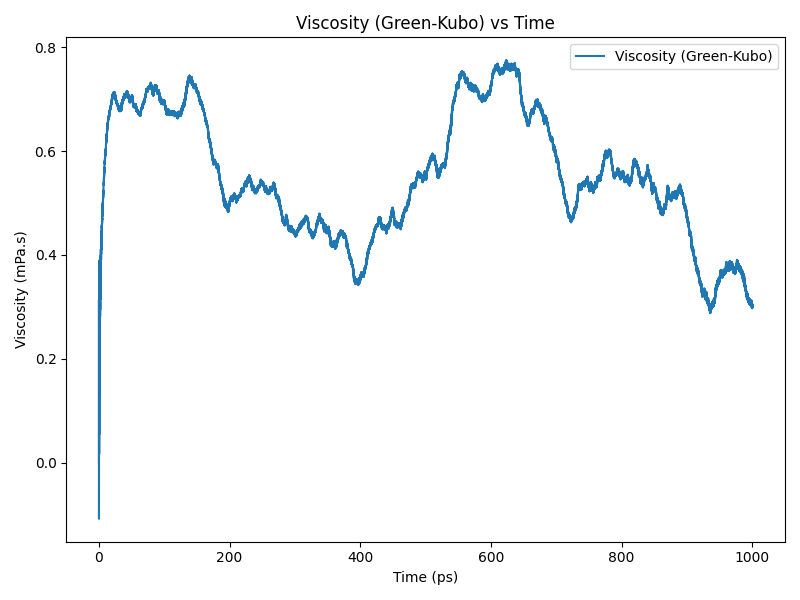

The data file committed next to this chart (first rows):
time(ps), viscosity(Pa.s)
0.0, 0.0
0.2, 0.0001747
0.4, 0.0002861
0.6, 0.0002586
0.8, 0.000173
1.0, 0.000234
1.2, 0.0003142
1.4, 0.0002948
1.6, 0.0003256
1.8, 0.0003695
2.0, 0.0003259
2.2, 0.0003141
2.4, 0.0003669
2.6, 0.0003848
2.8, 0.0003818
3.0, 0.0003991
3.2, 0.0004072
3.4, 0.0004027
3.6, 0.0004113
3.8, 0.0004288
4.0, 0.0004358
4.2, 0.0004428
4.4, 0.0004521
4.6, 0.0004565
4.8, 0.0004612
5.0, 0.0004733
5.2, 0.0004778
5.4, 0.0004806
5.6, 0.0004912
5.8, 0.0004994
6.0, 0.000502
6.2, 0.0005066
6.4, 0.0005113
6.6, 0.0005164
6.8, 0.0005225
7.0, 0.0005302
7.2, 0.0005375
7.4, 0.0005393
7.6, 0.0005434
7.8, 0.00055
8.0, 0.000555
8.2, 0.0005612
8.4, 0.0005706
8.6, 0.0005749
8.8, 0.0005773
9.0, 0.0005818
9.2, 0.0005842
9.4, 0.0005865
9.6, 0.0005913
9.8, 0.0005934
10.0, 0.0005968
10.2, 0.0005997
10.4, 0.0006018
10.6, 0.0006069
10.8, 0.0006125
11.0, 0.0006162
11.2, 0.0006182
11.4, 0.0006241
11.6, 0.0006271
11.8, 0.0006282
... 4,940 more rows
